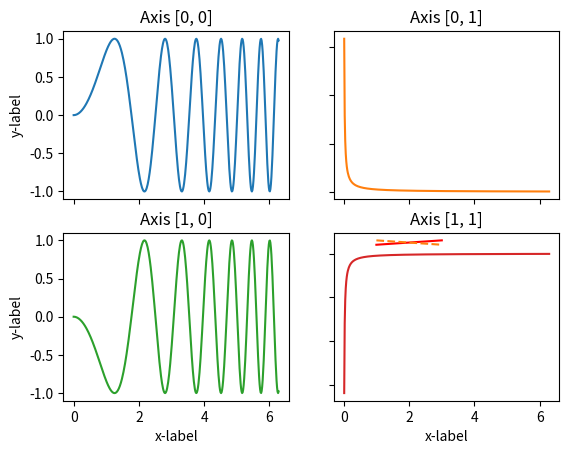

This figure's Python source:
import matplotlib.pyplot as plt
import math
import numpy as np

# Some example data to display
x = np.linspace(0, 2 * np.pi, 400)  # x=0<x<2pi, 400 steps
y = np.sin(x ** 2)  # y=sin(x^2)
a = 1/x


# fig, ax = plt.subplots()
# ax.plot(x, y)
# ax.set_title('A single plot')
# plt.show()


fig, axs = plt.subplots(2, 2)
axs[0, 0].plot(x, y)
axs[0, 0].set_title('Axis [0, 0]')
axs[0, 1].plot(x, a, 'tab:orange')
axs[0, 1].set_title('Axis [0, 1]')
axs[1, 0].plot(x, -y, 'tab:green')
axs[1, 0].set_title('Axis [1, 0]')
axs[1, 1].plot(x, -a, 'tab:red')
axs[1, 1].set_title('Axis [1, 1]')

for ax in axs.flat:
    ax.set(xlabel='x-label', ylabel='y-label')

# Hide x labels and tick labels for top plots and y ticks for right plots.
for ax in axs.flat:
    ax.label_outer()

plt.show()


# x = np.array([
#     [0.],
#     [0.],
#     [0.],
#     [0.]])

# x_d = np.array([
#     [0.],
#     [0, 1.0, 2.0 3, 4],
#     [0.],
#     [0.]])
# # First find unit vector form robot in direction of heading
# unit_theta = np.array([
#     [math.cos(x[2, 0])],
#     [math.sin(x[2, 0])]
# ])

# # Find vector from robot to desired point
# ref = x_d[:2]-x[:2]

# # Steering error is the cross-product
# e = np.cross(unit_theta.T, ref.T)[0]
# print("ref = " + ref)
# print("e = " + e)

line1, line2 = plt.plot([1, 2, 3], [4, 5, 6], [1, 2, 3], [6, 5, 4])

# Change color of the first line to red
line1.set_color('red')

# Set line style of the second line to dashed
line2.set_linestyle('--')

plt.show()
